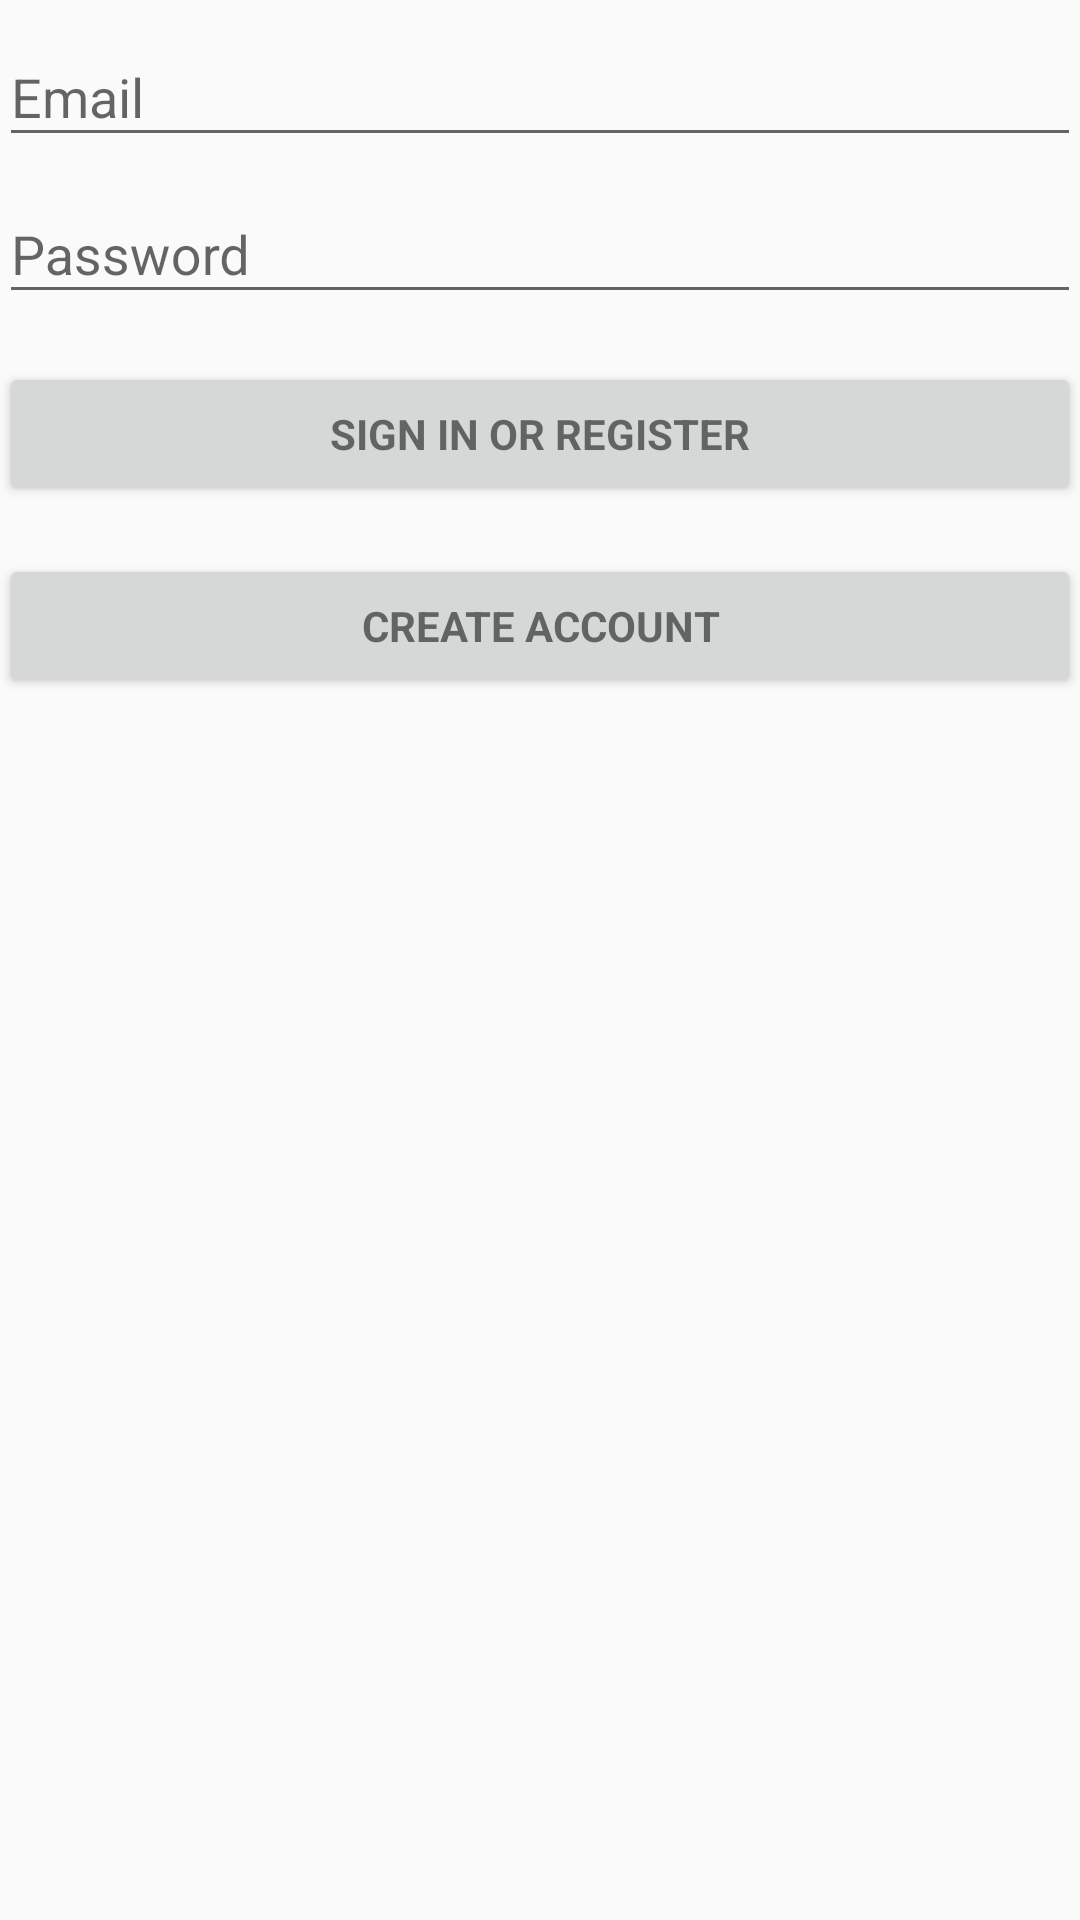

Layout XML and referenced resources for this Android screen:
<!-- AndroidManifest.xml: application theme AppTheme -->
<!-- res/layout/activity_login.xml -->
<LinearLayout xmlns:android="http://schemas.android.com/apk/res/android"
    xmlns:tools="http://schemas.android.com/tools"
    android:layout_width="match_parent"
    android:layout_height="match_parent"
    android:gravity="center_horizontal"
    android:orientation="vertical"
    android:paddingBottom="@dimen/activity_vertical_margin"
    android:paddingLeft="@dimen/activity_horizontal_margin"
    android:paddingRight="@dimen/activity_horizontal_margin"
    android:paddingTop="@dimen/activity_vertical_margin"
    tools:context="com.example.alex.activityfinder.LoginActivity">

    
    <ProgressBar
        android:id="@+id/login_progress"
        style="?android:attr/progressBarStyleLarge"
        android:layout_width="wrap_content"
        android:layout_height="wrap_content"
        android:layout_marginBottom="8dp"
        android:visibility="gone"/>

    <ScrollView
        android:id="@+id/login_form"
        android:layout_width="match_parent"
        android:layout_height="match_parent">

        <LinearLayout
            android:id="@+id/email_login_form"
            android:layout_width="match_parent"
            android:layout_height="wrap_content"
            android:orientation="vertical">

            <android.support.design.widget.TextInputLayout
                android:layout_width="match_parent"
                android:layout_height="wrap_content">

            <AutoCompleteTextView
                android:id="@+id/email"
                android:layout_width="match_parent"
                android:layout_height="wrap_content"
                android:hint="@string/prompt_email"
                android:inputType="textEmailAddress"
                android:maxLines="1"
                android:singleLine="true"/>

            </android.support.design.widget.TextInputLayout>

            <android.support.design.widget.TextInputLayout
                android:layout_width="match_parent"
                android:layout_height="wrap_content">

            <EditText
                android:id="@+id/password"
                android:layout_width="match_parent"
                android:layout_height="wrap_content"
                android:hint="Password"
                android:imeActionId="@+id/login"
                android:imeActionLabel="@string/action_sign_in_short"
                android:imeOptions="actionUnspecified"
                android:inputType="textPassword"
                android:maxLines="1"
                android:singleLine="true"/>

            </android.support.design.widget.TextInputLayout>

            <Button
                android:id="@+id/email_sign_in_button"
                style="?android:textAppearanceSmall"
                android:layout_width="match_parent"
                android:layout_height="wrap_content"
                android:layout_marginTop="16dp"
                android:text="@string/action_sign_in"
                android:textStyle="bold"/>

            <Button
                android:id="@+id/email_sign_up_button"
                style="?android:textAppearanceSmall"
                android:layout_width="match_parent"
                android:layout_height="wrap_content"
                android:layout_marginTop="16dp"
                android:text="Create Account"
                android:textStyle="bold"/>

        </LinearLayout>
    </ScrollView>
</LinearLayout>
<!-- resources referenced by this layout -->
<resources>
  <string name="action_sign_in">Sign in or register</string>
  <string name="action_sign_in_short">Sign in</string>
  <string name="prompt_email">Email</string>
  <style name="AppTheme" parent="Theme.AppCompat.Light.DarkActionBar">
          
          <item name="colorPrimary">@color/colorPrimary</item>
          <item name="colorPrimaryDark">@color/colorPrimaryDark</item>
          <item name="colorAccent">@color/colorAccent</item>
      </style>
  <!-- not gathered from this repository: default colours our renderer supplied (Android Studio template values) -->
  <color name="colorPrimary">#FF6200EE</color>
  <color name="colorPrimaryDark">#FF3700B3</color>
  <color name="colorAccent">#FF03DAC5</color>
</resources>
